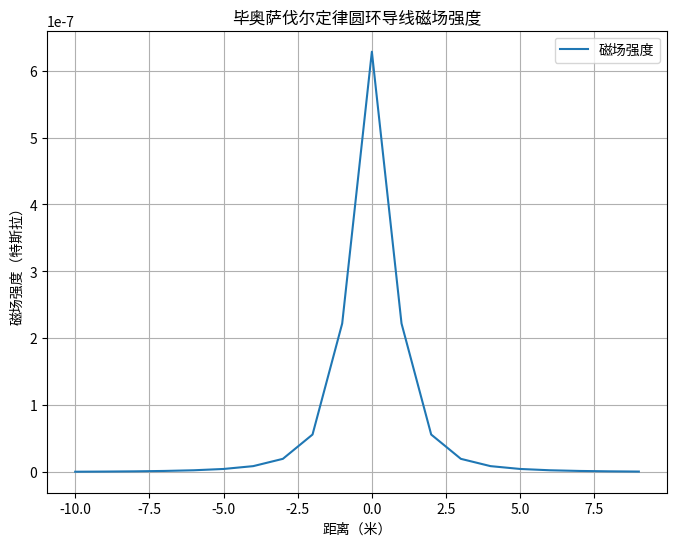

This chart was generated by the following Python code:
import numpy as np
import matplotlib.pyplot as plt
# x2 = np.array([-10,-7.5,-5,-4,-3,-2.5,-2,-1.5,-1,-0.5,0,0.5,1,1.5,2,2.5,3,4,5,7.5,10])
# y2 = [0.001,0.004,0.021,0.037,0.058,0.072,0.083,0.098,0.110,0.119,0.123,0.120,0.111,0.099,0.084,0.072,0.062,0.040,0.024,0.019,0.017]
# 设置圆环导线的参数
I = 1.0  # 圆环导线中心的电流强度（单位：安培）
R = 1.0  # 圆环导线的半径（单位：米）

# 创建一个表示距离的一维数组，以及一个用于存储磁场强度的空数组
r = np.arange(-10,10,1)  # 从0.1米到5米生成100个距离值
B = []  # 存储磁场强度的空数组

# 使用毕奥萨伐尔定律计算每个距离点上的磁场强度，并将结果存储在B数组中
for distance in r:
    # 毕奥萨伐尔定律计算磁场强度
    mu0 = 4 * np.pi * 1e-7  # 真空中的磁导率（单位：N/A^2）
    magnetic_field = (mu0 * I * R**2) / (2 * (R**2 + distance**2)**(3/2))
    B.append(magnetic_field)
print('磁场强度随距离的变化',B)
# 使用Matplotlib绘制磁场强度随距离的变化曲线
plt.figure(figsize=(8, 6))
plt.plot(r, B, label="磁场强度")
plt.xlabel("距离（米）")
plt.ylabel("磁场强度（特斯拉）")
plt.title("毕奥萨伐尔定律圆环导线磁场强度")

plt.legend()
plt.grid()
plt.show()
